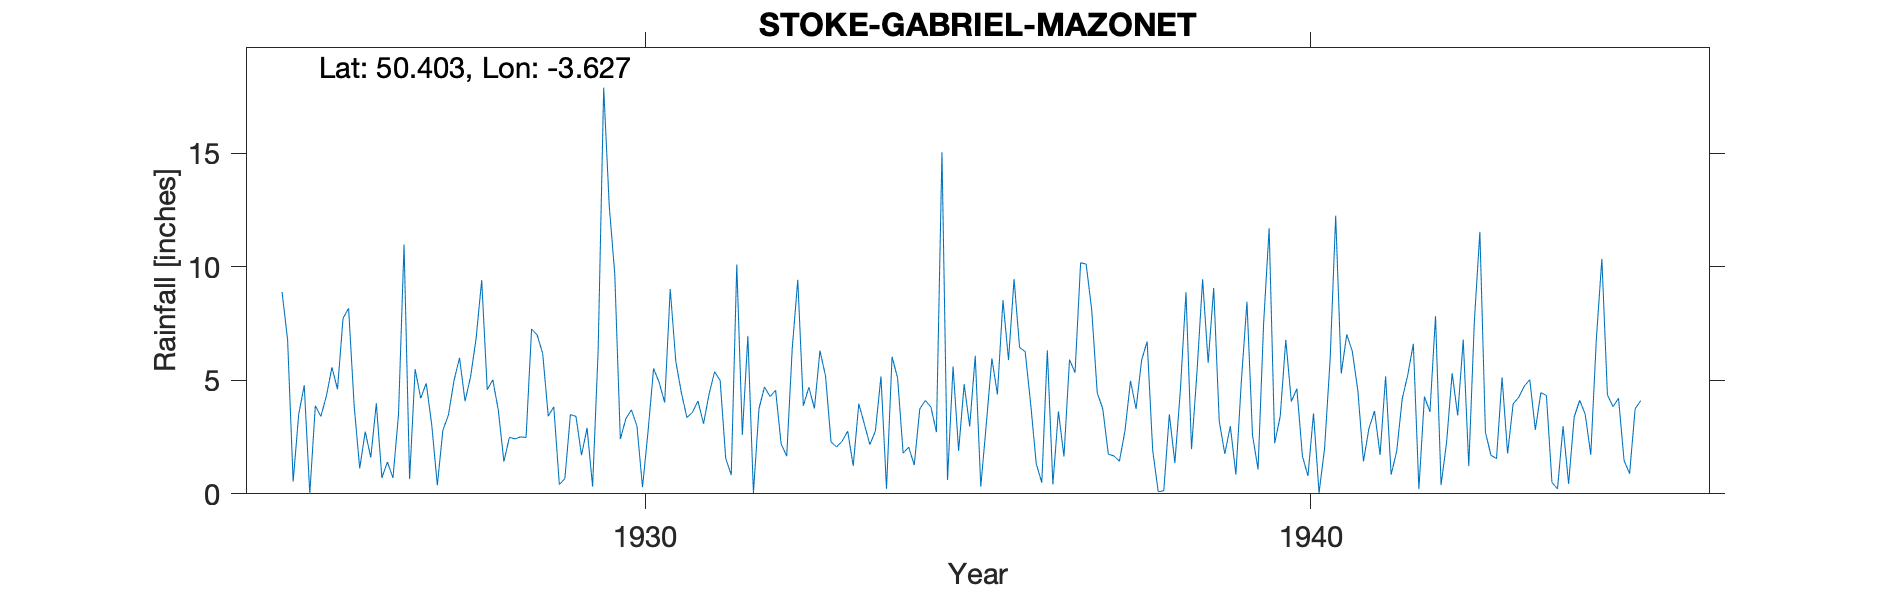

Data behind this chart, as committed beside it:
STOKE-GABRIEL-MAZONET, , , , , , , , , , , , , , , , , , , , , , , 
Grid ref, SX844572, Long, -3.627, Lat, 50.4, Elevation, 150, ft, , , , , , , , , , , , , , , 
Station no, 1690, , , , , , , , , , , , , , , , , , , , , , 
, 1920, 1921, 1922, 1923, 1924, 1925, 1926, 1927, 1928, 1929, 1930, 1931, 1932, 1933, 1934, 1935, 1936, 1937, 1938, 1939, 1940, 1941, 1942
January, , , , , , 8.89, 8.17, 5.49, 9.41, 3.42, 9.68, 4.46, 6.96, 3.76, 5.17, 0.61, 9.46, 10.18, 6.71, 9.07, 3.42, 7.02, 6.61
February, , , , , , 6.78, 3.89, 4.21, 4.59, 3.83, 2.41, 3.36, 0.04, 6.31, 0.22, 5.61, 6.44, 10.12, 1.92, 3.2, 6.78, 6.27, 0.21
March, , , , , , 0.54, 1.12, 4.87, 5.02, 0.41, 3.31, 3.59, 3.75, 5.19, 6.04, 1.89, 6.27, 8.11, 0.09, 1.76, 4.07, 4.54, 4.28
April, , , , , , 3.5, 2.74, 3.02, 3.68, 0.67, 3.7, 4.09, 4.71, 2.28, 5.1, 4.83, 3.95, 4.45, 0.14, 2.98, 4.63, 1.43, 3.61
May, , , , , , 4.78, 1.6, 0.38, 1.42, 3.49, 2.98, 3.09, 4.28, 2.07, 1.79, 2.97, 1.33, 3.74, 3.5, 0.85, 1.66, 2.88, 7.83
June, , , , , , 0, 3.99, 2.8, 2.49, 3.41, 0.29, 4.39, 4.56, 2.32, 2.06, 6.08, 0.49, 1.75, 1.36, 5.01, 0.79, 3.65, 0.39
July, , , , , , 3.88, 0.71, 3.47, 2.42, 1.7, 2.75, 5.38, 2.2, 2.76, 1.27, 0.32, 6.32, 1.67, 4.6, 8.46, 3.54, 1.71, 2.27
August, , , , , , 3.41, 1.4, 4.98, 2.51, 2.9, 5.52, 4.99, 1.66, 1.23, 3.74, 3.09, 0.41, 1.44, 8.88, 2.58, 0.04, 5.18, 5.31
September, , , , , , 4.32, 0.7, 5.99, 2.48, 0.32, 4.91, 1.57, 6.41, 3.97, 4.11, 5.96, 3.63, 2.77, 1.97, 1.08, 2.01, 0.84, 3.45
October, , , , , , 5.57, 3.49, 4.08, 7.26, 6.31, 4.02, 0.83, 9.43, 3.08, 3.82, 4.38, 1.64, 4.98, 5.41, 7.49, 5.93, 1.88, 6.79
November, , , , , , 4.61, 10.98, 5.16, 7, 17.89, 9.02, 10.1, 3.88, 2.17, 2.72, 8.53, 5.91, 3.74, 9.45, 11.7, 12.25, 4.19, 1.22
December, , , , , , 7.74, 0.65, 6.86, 6.18, 12.69, 5.84, 2.6, 4.69, 2.77, 15.04, 5.89, 5.34, 5.89, 5.77, 2.23, 5.3, 5.24, 7.58
Total, , , , , , 54.02, 39.44, 51.31, 54.46, 57.04, 54.43, 48.45, 52.57, 37.91, 51.08, 50.16, 51.19, 58.84, 49.8, 56.41, 50.42, 44.83, 49.55
Spelling changed from Maisonette to Mazo…, , , , , , , , , , , , , , , , , , , , , , , 
1940 Jan 24th estimated for snow, , , , , , , , , , , , , , , , , , , , , , , 
1943 Note says: About 3in high, , , , , , , , , , , , , , , , , , , , , , , 
1942 - annual total edited to match mont…, , , , , , , , , , , , , , , , , , , , , , , 
Alt on sheets is 100ft but it is not dee…, , , , , , , , , , , , , , , , , , , , , , , 
